Dataset: balanced_dataset (GitHub, Ngangbam-Elvish/Brain-Tumor-Classification). Classes: glioma, meningioma, no tumor, pituitary tumor.

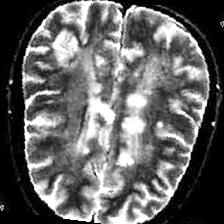
Label: no tumor

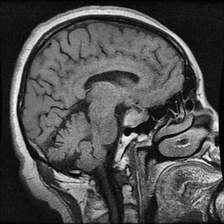
Label: pituitary tumor

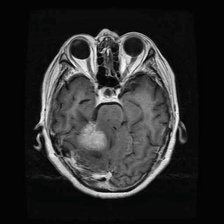
Label: meningioma

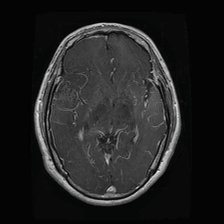
Label: glioma

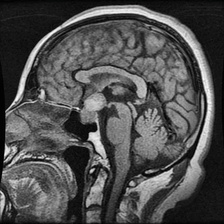
Label: pituitary tumor

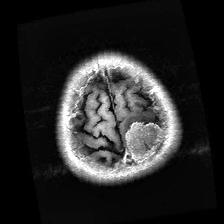
Label: meningioma
